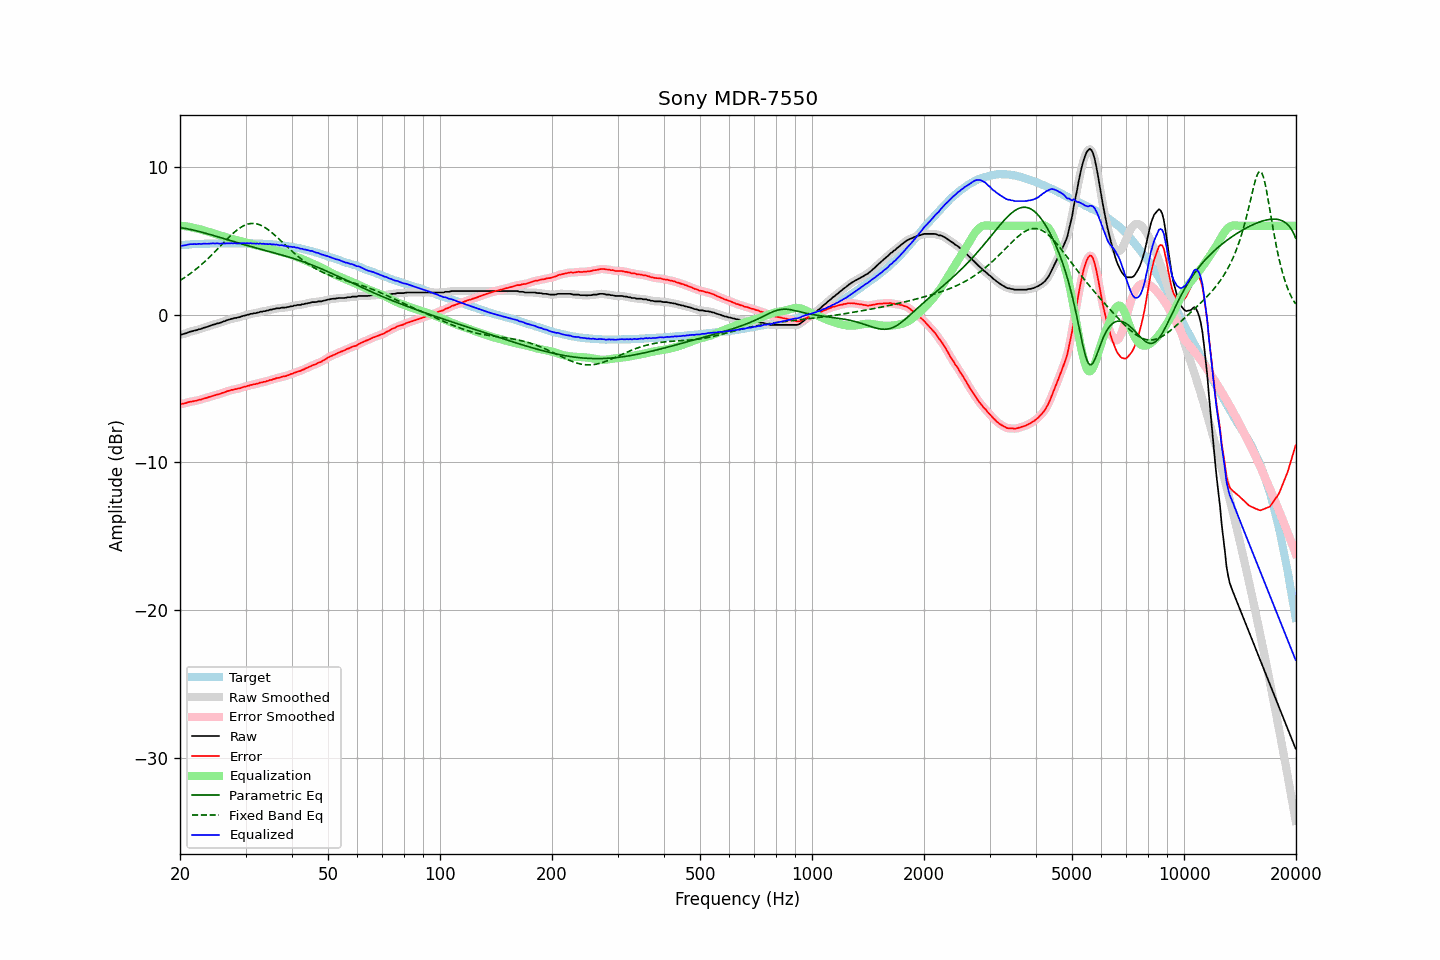

Data behind this chart, as committed beside it:
frequency, raw, error, smoothed, error_smoothed, equalization, parametric_eq, fixed_band_eq, equalized_raw, equalized_smoothed, target
20.00, -1.36, -6.05, -1.37, -6.06, 6.02, 5.89, 2.30, 4.65, 4.65, 4.69
20.20, -1.35, -6.05, -1.35, -6.05, 6.00, 5.87, 2.37, 4.65, 4.66, 4.70
20.40, -1.32, -6.03, -1.32, -6.03, 5.99, 5.85, 2.44, 4.67, 4.67, 4.71
20.61, -1.29, -6.01, -1.29, -6.01, 5.98, 5.83, 2.51, 4.69, 4.68, 4.72
20.81, -1.26, -5.98, -1.26, -5.98, 5.96, 5.81, 2.58, 4.70, 4.71, 4.72
21.02, -1.21, -5.94, -1.21, -5.95, 5.95, 5.79, 2.66, 4.73, 4.73, 4.73
21.23, -1.17, -5.91, -1.18, -5.92, 5.93, 5.77, 2.74, 4.75, 4.75, 4.74
21.44, -1.14, -5.90, -1.14, -5.90, 5.91, 5.74, 2.82, 4.76, 4.76, 4.76
21.66, -1.12, -5.88, -1.12, -5.88, 5.88, 5.72, 2.90, 4.76, 4.77, 4.76
21.87, -1.08, -5.85, -1.09, -5.86, 5.86, 5.69, 2.98, 4.77, 4.76, 4.77
22.09, -1.07, -5.84, -1.06, -5.83, 5.83, 5.67, 3.07, 4.76, 4.77, 4.77
22.31, -1.03, -5.81, -1.03, -5.81, 5.80, 5.64, 3.16, 4.77, 4.77, 4.78
22.54, -0.99, -5.77, -1.00, -5.78, 5.78, 5.61, 3.25, 4.79, 4.77, 4.78
22.76, -0.98, -5.77, -0.97, -5.75, 5.75, 5.59, 3.35, 4.77, 4.78, 4.79
22.99, -0.93, -5.72, -0.93, -5.72, 5.72, 5.56, 3.44, 4.79, 4.79, 4.79
23.22, -0.89, -5.68, -0.90, -5.69, 5.69, 5.53, 3.54, 4.80, 4.79, 4.79
23.45, -0.86, -5.66, -0.86, -5.65, 5.66, 5.50, 3.64, 4.79, 4.79, 4.79
23.69, -0.83, -5.63, -0.83, -5.62, 5.62, 5.47, 3.74, 4.79, 4.79, 4.79
23.92, -0.79, -5.59, -0.79, -5.59, 5.59, 5.44, 3.85, 4.80, 4.80, 4.79
24.16, -0.75, -5.55, -0.75, -5.56, 5.56, 5.41, 3.95, 4.80, 4.80, 4.80
24.40, -0.71, -5.52, -0.72, -5.52, 5.53, 5.37, 4.06, 4.81, 4.81, 4.81
24.65, -0.68, -5.49, -0.68, -5.49, 5.49, 5.34, 4.17, 4.81, 4.81, 4.81
24.89, -0.65, -5.46, -0.65, -5.46, 5.46, 5.31, 4.28, 4.81, 4.81, 4.81
25.14, -0.61, -5.42, -0.62, -5.43, 5.43, 5.28, 4.40, 4.82, 4.81, 4.81
25.39, -0.59, -5.40, -0.59, -5.40, 5.39, 5.25, 4.51, 4.80, 4.81, 4.81
25.65, -0.56, -5.37, -0.55, -5.36, 5.36, 5.21, 4.62, 4.80, 4.81, 4.81
25.91, -0.51, -5.32, -0.52, -5.33, 5.32, 5.18, 4.74, 4.81, 4.80, 4.81
26.16, -0.47, -5.29, -0.48, -5.29, 5.29, 5.15, 4.85, 4.82, 4.81, 4.82
26.43, -0.44, -5.26, -0.43, -5.25, 5.25, 5.12, 4.96, 4.81, 4.82, 4.82
26.69, -0.39, -5.21, -0.40, -5.21, 5.21, 5.08, 5.07, 4.82, 4.82, 4.81
26.96, -0.36, -5.18, -0.36, -5.17, 5.18, 5.05, 5.18, 4.82, 4.82, 4.81
27.23, -0.33, -5.15, -0.33, -5.14, 5.15, 5.02, 5.29, 4.82, 4.82, 4.81
27.50, -0.29, -5.10, -0.30, -5.11, 5.12, 4.98, 5.39, 4.83, 4.82, 4.81
27.77, -0.28, -5.10, -0.27, -5.09, 5.09, 4.95, 5.49, 4.81, 4.82, 4.82
28.05, -0.23, -5.05, -0.24, -5.06, 5.06, 4.92, 5.59, 4.83, 4.82, 4.82
28.33, -0.23, -5.05, -0.22, -5.04, 5.04, 4.89, 5.68, 4.81, 4.82, 4.82
28.62, -0.19, -5.01, -0.20, -5.02, 5.01, 4.86, 5.76, 4.82, 4.81, 4.82
28.90, -0.18, -5.01, -0.18, -5.00, 4.99, 4.82, 5.84, 4.81, 4.81, 4.82
29.19, -0.14, -4.97, -0.14, -4.96, 4.96, 4.79, 5.91, 4.82, 4.82, 4.82
29.48, -0.10, -4.92, -0.11, -4.93, 4.93, 4.76, 5.98, 4.83, 4.82, 4.82
29.78, -0.07, -4.89, -0.07, -4.90, 4.90, 4.73, 6.03, 4.83, 4.83, 4.82
30.08, -0.05, -4.88, -0.05, -4.87, 4.87, 4.70, 6.08, 4.82, 4.82, 4.83
30.38, -0.01, -4.83, -0.02, -4.84, 4.84, 4.67, 6.11, 4.83, 4.82, 4.82
30.68, -0.00, -4.82, 0.01, -4.81, 4.81, 4.64, 6.14, 4.81, 4.82, 4.82
30.99, 0.05, -4.77, 0.04, -4.78, 4.78, 4.61, 6.16, 4.83, 4.82, 4.81
31.30, 0.05, -4.76, 0.06, -4.75, 4.76, 4.57, 6.17, 4.80, 4.81, 4.81
31.61, 0.09, -4.72, 0.08, -4.73, 4.73, 4.54, 6.16, 4.82, 4.81, 4.81
31.93, 0.09, -4.71, 0.09, -4.71, 4.70, 4.51, 6.15, 4.79, 4.80, 4.80
32.24, 0.13, -4.68, 0.12, -4.68, 4.68, 4.48, 6.13, 4.80, 4.80, 4.81
32.57, 0.14, -4.66, 0.15, -4.65, 4.65, 4.45, 6.09, 4.79, 4.79, 4.79
32.89, 0.19, -4.60, 0.18, -4.62, 4.62, 4.43, 6.05, 4.81, 4.80, 4.79
33.22, 0.19, -4.60, 0.20, -4.59, 4.60, 4.40, 6.00, 4.78, 4.79, 4.79
33.55, 0.23, -4.56, 0.22, -4.57, 4.57, 4.37, 5.94, 4.80, 4.79, 4.79
33.89, 0.23, -4.56, 0.23, -4.55, 4.54, 4.34, 5.88, 4.77, 4.77, 4.78
34.23, 0.27, -4.50, 0.26, -4.51, 4.51, 4.31, 5.81, 4.78, 4.77, 4.77
34.57, 0.28, -4.49, 0.29, -4.48, 4.48, 4.28, 5.73, 4.76, 4.76, 4.77
34.92, 0.33, -4.43, 0.31, -4.45, 4.45, 4.25, 5.64, 4.77, 4.76, 4.76
35.27, 0.33, -4.43, 0.34, -4.42, 4.42, 4.22, 5.55, 4.74, 4.75, 4.76
35.62, 0.37, -4.37, 0.36, -4.38, 4.38, 4.19, 5.46, 4.75, 4.75, 4.74
35.97, 0.38, -4.36, 0.39, -4.35, 4.35, 4.16, 5.37, 4.73, 4.74, 4.74
... 635 more rows
